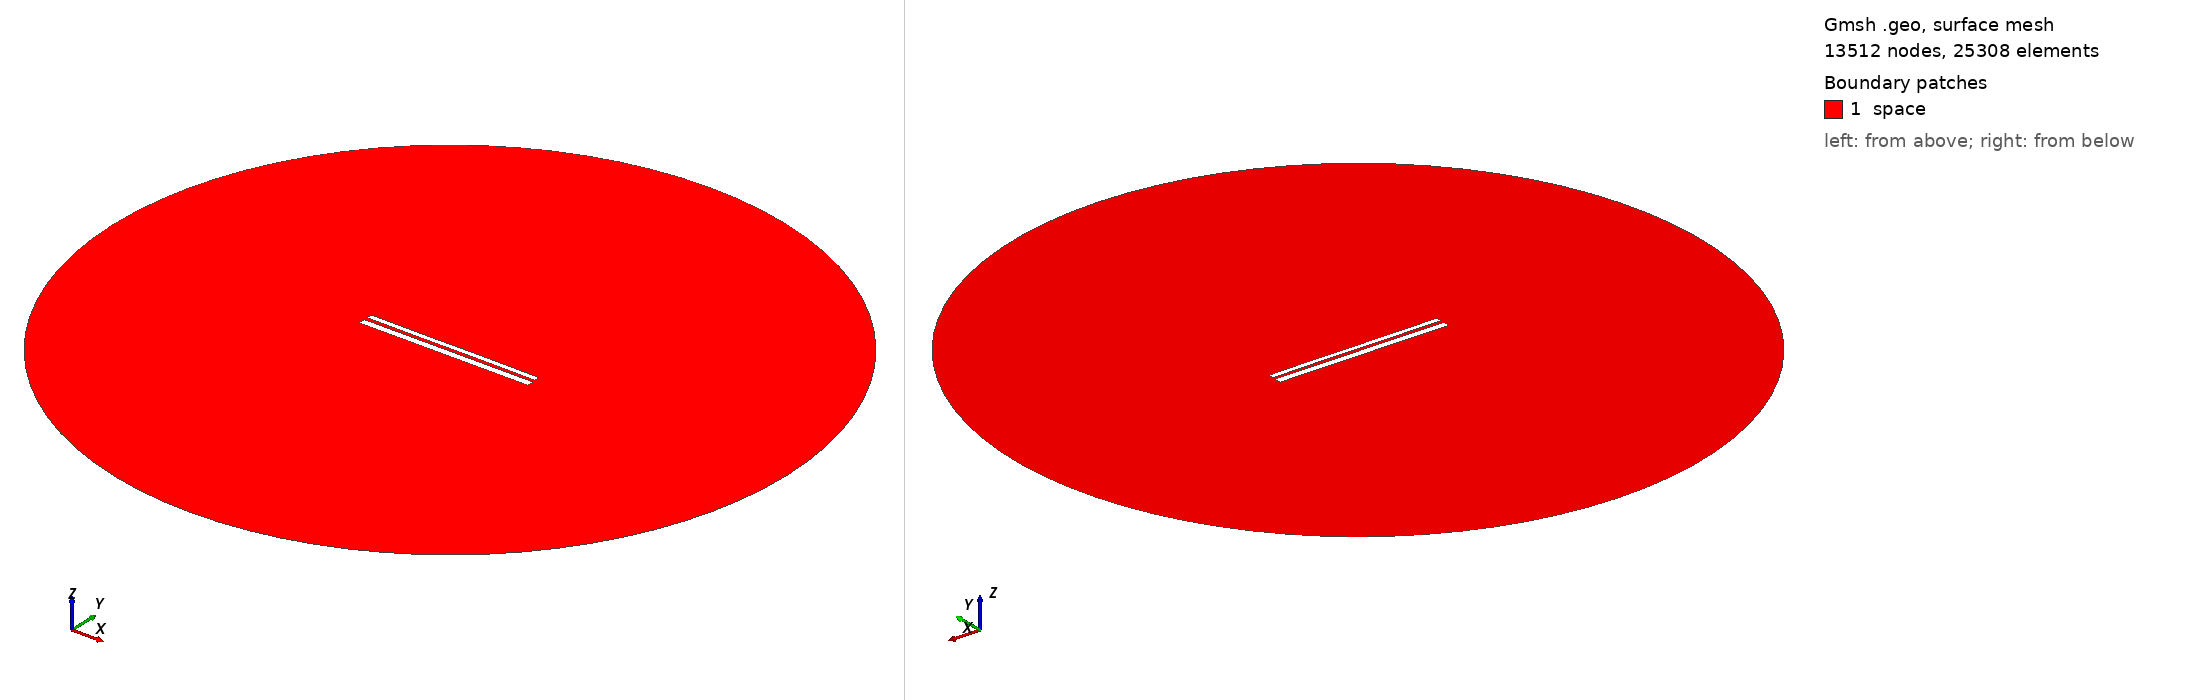

Gmsh geometry script, surface-meshed: 13512 nodes, 25308 surface elements. Boundary patches (legend numbers): 1 space. Left view from above one corner, right view from below the opposite corner. Legend entries are the model's physical surfaces. The drawing asked Gmsh for element sizes between 1% and 20% of the model's largest extent; the script's own settings can give other sizes.

=== 10058.geo (drawn) ===
//---------------------------------------
// Geometry kernel
//---------------------------------------

SetFactory("OpenCASCADE");



//---------------------------------------
// Parameters of the geometry
//---------------------------------------

// Overetch of the upper plate
overetch = 0.375;

// Distance between the plates
distance = 1.75;

// Discretization over the x axis (for the deformation)
nx = 50; 

// Length of the plate
L = 100 - overetch; 

// Number of modes
n = 4; 

// 1st mode coefficient
coeff(1) = -0.15;
beta(1) = 0.596864 * 3.1415926535 / L;

// 2nd mode coefficient
coeff(2) = 0.0;
beta(2) = 1.49418 * 3.1415926535 / L;

// 3rd mode coefficient
coeff(3) = -0.075;
beta(3) = 2.50025 * 3.1415926535 / L;

// 4th mode coefficient
coeff(4) = 0.0;
beta(4) = 3.49999 * 3.1415926535 / L;



//---------------------------------------
// Upper plate (deformed rectangle)
//---------------------------------------

// Coordiantes of the upper plate
xmin = -50;
xmax = 50 - overetch;

// Height of the upper plate
yheight = 4 - 2 * overetch;

// Indexes of the points
UpperID[] = {};
LowerID[] = {};
LeftID[] = {};
RightID[] = {};

// Point index
p = 1;

// Horizontal edges
For i In {1:nx}
    x = xmin + (i-1)*(xmax - xmin)/(nx-1);

    y_bottom = distance / 2 + overetch;
    For j In {1:n}
        C = (Cosh(beta(j)*L) + Cos(beta(j)*L)) / (Sinh(beta(j)*L) + Sin(beta(j)*L));
        y_bottom  = y_bottom + coeff(j) * (Cosh(beta(j)*(x+50)) - Cos(beta(j)*(x+50)) - C * (Sinh(beta(j)*(x+50)) - Sin(beta(j)*(x+50))));
    EndFor

    y_top = y_bottom + yheight;

    Point(p) = {x, y_top, 0, 1.0};
    UpperID[i] = p;
    p = p + 1;

    Point(p) = {x, y_bottom, 0, 1.0};
    LowerID[i] = p;
    p = p + 1;
EndFor

// Create point lists
UpperPts[] = {}; LowerPts[] = {};
For i In {1:nx}
  UpperPts[] += {UpperID[i]};
  LowerPts[] += {LowerID[i]};
EndFor

// Build splines
Spline(1) = {UpperPts[]};
Spline(2) = {LowerPts[]};
Line(3) = {LowerPts[nx-1], UpperPts[nx-1]};
Line(4) = {LowerPts[0], UpperPts[0]};

// Build the plane surface
Curve Loop(1) = {2, 3, -1, -4};
Plane Surface(1) = {1};



//---------------------------------------
// Lower plate (rectangle)
//---------------------------------------

// Vertices
Point(1001) = {-50, -1, 0, 1.0};
Point(1002) = { 50, -1, 0, 1.0};
Point(1003) = { 50,  -5, 0, 1.0};
Point(1004) = {-50,  -5, 0, 1.0};

// Edges
Line(5) = {1001, 1002};
Line(6) = {1002, 1003};
Line(7) = {1003, 1004};
Line(8) = {1004, 1001};

// Plane surface
Line Loop(2) = {5, 6, 7, 8};
Plane Surface(2) = {2}; 



//---------------------------------------
// Outer (fictious) boundary
//---------------------------------------

// Points
Point(1005) = {0, 0, 0};       // Center
Point(1006) = {200, 0, 0};     // Start point
Point(1007) = {0, 200, 0};     // 90 degrees
Point(1008) = {-200, 0, 0};    // 180 degrees
Point(1009) = {0, -200, 0};    // 270 degrees

// Circle arcs (each needs start, center, end)
Circle(9) = {1006, 1005, 1007};
Circle(10) = {1007, 1005, 1008};
Circle(11) = {1008, 1005, 1009};
Circle(12) = {1009, 1005, 1006};

// Plane surface for the entire domain
Curve Loop(3) = {9, 10, 11, 12};
Surface(3) = {3};

// Subtract the plates from the whole domain to obtain the actual domain where we want to solve the equations
BooleanDifference{ Surface{3}; Delete; }{ Surface{1}; Surface{2}; Delete; }




//---------------------------------------
// Transfinite Lines/Curves
//---------------------------------------

// Set the number of points on the boundaries
r = 7;

// Plates
Transfinite Curve {1, 2} = 50*r Using Progression 1;
Transfinite Curve {3, 4} = 2*r Using Progression 1;
Transfinite Line {5, 7} = 50*r Using Progression 1;
Transfinite Line {6, 8} = 2*r Using Progression 1;

// Outer boundary
Transfinite Line {9, 10, 11, 12} = 20 Using Progression 1;



//---------------------------------------
// Physical groups
//---------------------------------------                

// Physical curves (boundaries)
Physical Line("force_segment", 10) = {2};
Physical Line("upper_plate", 11) = {1, 3, 4};
Physical Line("lower_plate", 12) = {5, 6, 7, 8};
Physical Line("boundary", 20) = {9, 10, 11, 12};

// Physical Surfaces
Physical Surface("space", 30) = {3};



//---------------------------------------
// 6. Generate the Mesh
//---------------------------------------

// 2D mesh generation
Mesh 2;
